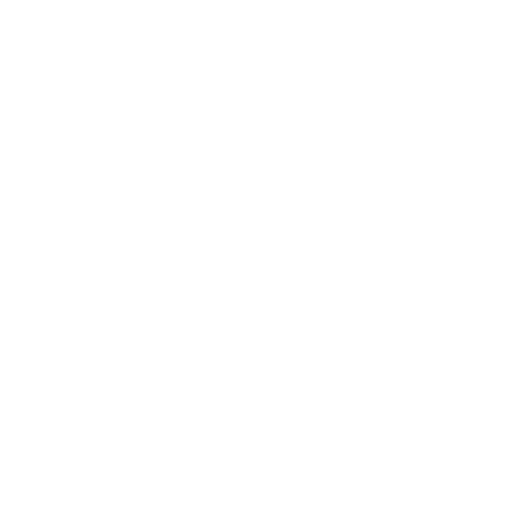
t = 0.00 s
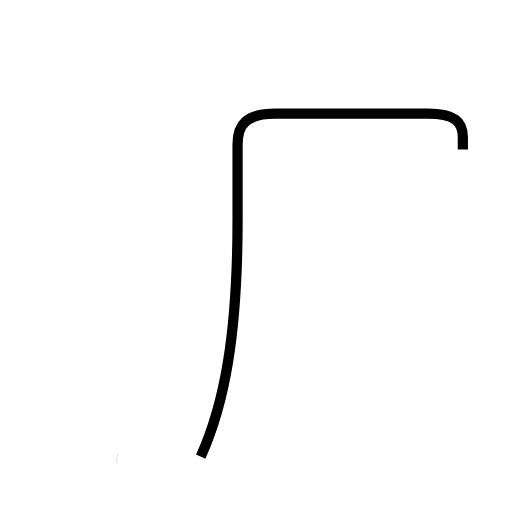
t = 1.72 s
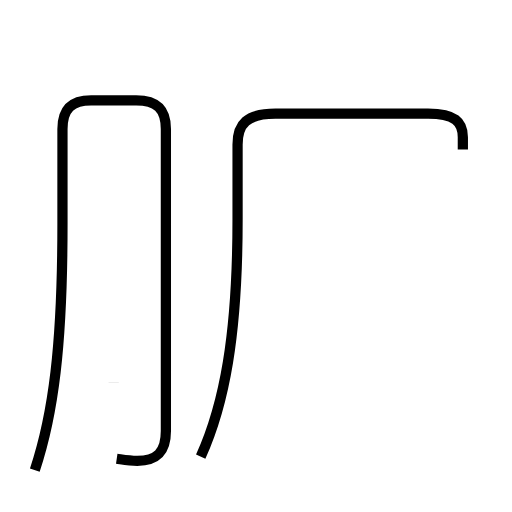
t = 4.22 s
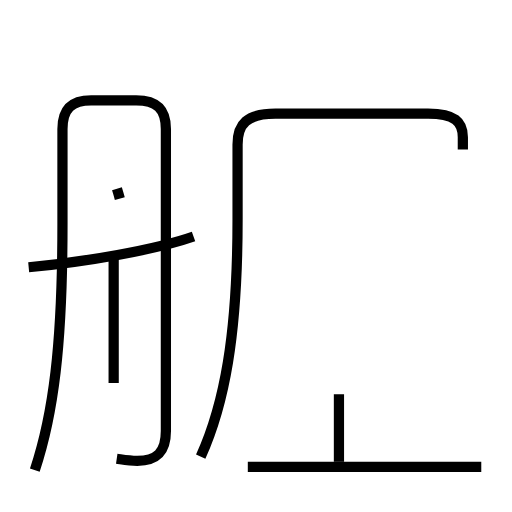
t = 5.99 s
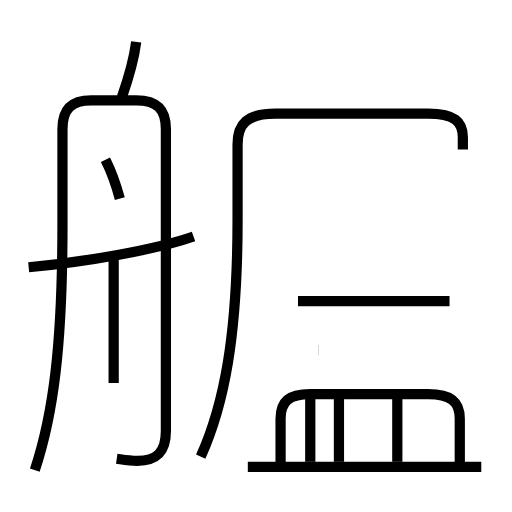
t = 7.97 s
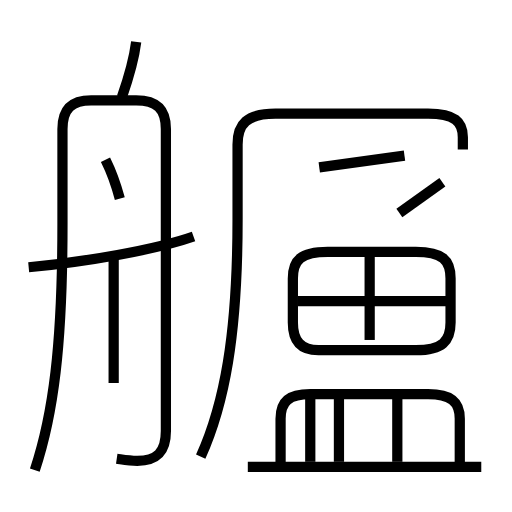
t = 10.00 s

The animated SVG that drew these frames (rendered in a browser with its animation timeline set to each time). Animation: 18 SMIL elements (animate=18); frames cover the first 10.00 s.

<?xml version='1.0' encoding='utf-8'?>
<svg viewBox="0.0 -6.0 50.0 50.0" version="1.1" xmlns="http://www.w3.org/2000/svg"><rect x="-1000" y="-1000" width="2000" height="2000" stroke="white" fill="white" /><g style="fill:none;stroke:#000000;stroke-width:1"><path d="M 19.6 0.6 C 21.9 -4.5 23.2 -11.2 23.2 -22.6 L 23.2 -29.9 C 23.2 -31.9 24.1 -32.9 26.9 -32.9 L 41.8 -32.9 C 44.4 -32.9 45.2 -32.1 45.2 -30.6 L 45.2 -29.4 " transform="translate(0.0 38.0)" stroke-dasharray="57.291531727114894" stroke-dashoffset="57.291531727114894"><animate attributeName="stroke-dashoffset" from="57.291531727114894" to="0" dur="1.7187459518134467s" begin="0s" fill="freeze" /></path><path d="M 11.4 0.8 C 12.1 0.9 12.6 1.0 13.4 1.0 C 15.3 1.0 16.2 0.2 16.2 -1.9 L 16.2 -31.4 C 16.2 -33.4 15.3 -34.2 13.3 -34.2 L 8.9 -34.2 C 7.0 -34.2 6.1 -33.4 6.1 -31.4 L 6.1 -22.1 C 6.1 -10.2 5.2 -3.5 3.4 1.9 " transform="translate(0.0 38.0)" stroke-dasharray="83.40101618132842" stroke-dashoffset="83.40101618132842"><animate attributeName="stroke-dashoffset" from="83.40101618132842" to="0" dur="2.5020304854398523s" begin="1.7187459518134467s" fill="freeze" /></path><path d="M 11.1 -6.6 L 11.1 -18.8 " transform="translate(0.0 38.0)" stroke-dasharray="12.200000000000001" stroke-dashoffset="12.200000000000001"><animate attributeName="stroke-dashoffset" from="12.200000000000001" to="0" dur="0.366s" begin="4.220776437253299s" fill="freeze" /></path><path d="M 2.8 -17.9 C 8.2 -18.4 15.2 -19.6 18.9 -20.9 " transform="translate(0.0 38.0)" stroke-dasharray="16.407498500709423" stroke-dashoffset="16.407498500709423"><animate attributeName="stroke-dashoffset" from="16.407498500709423" to="0" dur="0.49222495502128266s" begin="4.586776437253299s" fill="freeze" /></path><path d="M 47.0 1.6 L 24.2 1.6 " transform="translate(0.0 38.0)" stroke-dasharray="22.8" stroke-dashoffset="22.8"><animate attributeName="stroke-dashoffset" from="22.8" to="0" dur="0.6839999999999999s" begin="5.079001392274582s" fill="freeze" /></path><path d="M 33.1 1.1 L 33.1 -5.5 " transform="translate(0.0 38.0)" stroke-dasharray="6.6" stroke-dashoffset="6.6"><animate attributeName="stroke-dashoffset" from="6.6" to="0" dur="0.19799999999999998s" begin="5.763001392274582s" fill="freeze" /></path><path d="M 11.7 -24.6 C 11.3 -26.1 10.8 -27.4 10.3 -28.4 " transform="translate(0.0 38.0)" stroke-dasharray="4.056372612350263" stroke-dashoffset="4.056372612350263"><animate attributeName="stroke-dashoffset" from="4.056372612350263" to="0" dur="0.12169117837050787s" begin="5.961001392274582s" fill="freeze" /></path><path d="M 30.3 1.1 L 30.3 -5.5 " transform="translate(0.0 38.0)" stroke-dasharray="6.6" stroke-dashoffset="6.6"><animate attributeName="stroke-dashoffset" from="6.6" to="0" dur="0.19799999999999998s" begin="6.08269257064509s" fill="freeze" /></path><path d="M 38.8 1.1 L 38.8 -5.5 " transform="translate(0.0 38.0)" stroke-dasharray="6.6" stroke-dashoffset="6.6"><animate attributeName="stroke-dashoffset" from="6.6" to="0" dur="0.19799999999999998s" begin="6.2806925706450905s" fill="freeze" /></path><path d="M 44.9 1.4 L 44.9 -3.1 C 44.9 -4.8 44.0 -5.5 41.8 -5.5 L 30.3 -5.5 C 28.2 -5.5 27.4 -4.8 27.4 -3.1 L 27.4 1.4 " transform="translate(0.0 38.0)" stroke-dasharray="29.40592612198853" stroke-dashoffset="29.40592612198853"><animate attributeName="stroke-dashoffset" from="29.40592612198853" to="0" dur="0.8821777836596558s" begin="6.478692570645091s" fill="freeze" /></path><path d="M 11.9 -34.5 C 12.6 -36.5 13.1 -38.3 13.3 -39.9 " transform="translate(0.0 38.0)" stroke-dasharray="5.588663571200785" stroke-dashoffset="5.588663571200785"><animate attributeName="stroke-dashoffset" from="5.588663571200785" to="0" dur="0.16765990713602355s" begin="7.360870354304747s" fill="freeze" /></path><path d="M 43.9 -14.6 L 29.1 -14.6 " transform="translate(0.0 38.0)" stroke-dasharray="14.799999999999997" stroke-dashoffset="14.799999999999997"><animate attributeName="stroke-dashoffset" from="14.799999999999997" to="0" dur="0.4439999999999999s" begin="7.52853026144077s" fill="freeze" /></path><path d="M 31.1 -9.8 L 40.6 -9.8 C 43.2 -9.8 44.0 -10.7 44.0 -12.5 L 44.0 -16.8 C 44.0 -18.6 43.2 -19.4 40.6 -19.4 L 32.0 -19.4 C 29.4 -19.4 28.6 -18.6 28.6 -16.8 L 28.6 -12.5 C 28.6 -10.7 29.4 -9.8 31.1 -9.8 Z " transform="translate(0.0 38.0)" stroke-dasharray="45.92057037223288" stroke-dashoffset="45.92057037223288"><animate attributeName="stroke-dashoffset" from="45.92057037223288" to="0" dur="1.3776171111669864s" begin="7.97253026144077s" fill="freeze" /></path><path d="M 36.1 -10.8 L 36.1 -18.9 " transform="translate(0.0 38.0)" stroke-dasharray="8.099999999999998" stroke-dashoffset="8.099999999999998"><animate attributeName="stroke-dashoffset" from="8.099999999999998" to="0" dur="0.24299999999999994s" begin="9.350147372607756s" fill="freeze" /></path><path d="M 39.0 -23.2 L 43.2 -26.2 " transform="translate(0.0 38.0)" stroke-dasharray="5.161395160225578" stroke-dashoffset="5.161395160225578"><animate attributeName="stroke-dashoffset" from="5.161395160225578" to="0" dur="0.15484185480676735s" begin="9.593147372607756s" fill="freeze" /></path><path d="M 39.5 -28.8 L 27.8 -27.2 " transform="translate(0.0 38.0)" stroke-dasharray="11.80889495253472" stroke-dashoffset="11.80889495253472"><animate attributeName="stroke-dashoffset" from="11.80889495253472" to="0" dur="0.35426684857604157s" begin="9.747989227414523s" fill="freeze" /></path><path d="M 32.9 -23.9 L 32.9 -40.8 " transform="translate(0.0 38.0)" stroke-dasharray="16.9" stroke-dashoffset="16.9"><animate attributeName="stroke-dashoffset" from="16.9" to="0" dur="0.5069999999999999s" begin="10.102256075990566s" fill="freeze" /></path><path d="M 43.1 -38.0 L 33.0 -38.0" transform="translate(0.0 38.0)" stroke-dasharray="10.100000000000001" stroke-dashoffset="10.100000000000001"><animate attributeName="stroke-dashoffset" from="10.100000000000001" to="0" dur="0.30300000000000005s" begin="10.609256075990565s" fill="freeze" /></path></g></svg>
